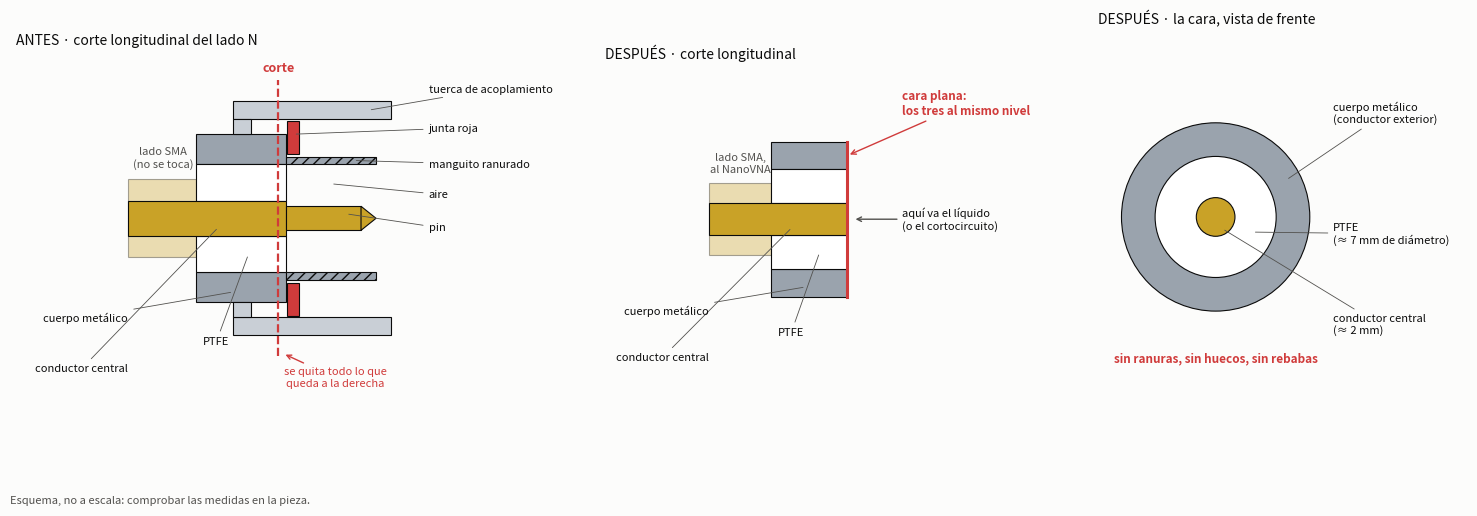

Recreate this plot in Python. (Note: this script raises an exception after producing the figure.)
"""Dibuja el esquema del rebaje de la sonda v1 (corte longitudinal antes y después, y cara final).

Es un esquema, no un plano: las proporciones son aproximadas y hay que comprobarlas en la pieza.
    .venv/bin/python hardware/sonda/v1/esquema_rebaje.py
"""

from pathlib import Path

import matplotlib

matplotlib.use("Agg")
import matplotlib.pyplot as plt
from matplotlib.patches import Circle, Polygon, Rectangle

METAL, TUERCA, PTFE, CENTRAL, JUNTA = "#9aa3ad", "#c9cfd6", "#ffffff", "#c9a227", "#d03b3b"
TINTA, TINTA_2, FONDO, CORTE = "#0b0b0b", "#52514e", "#fcfcfb", "#d03b3b"
X_CORTE = 5.5  # el PTFE acaba en x = 6


def simetrico(eje, x, ancho, r0, r1, **estilo):
    """Rectángulo de radio r0..r1, dibujado arriba y abajo del eje (sección de una pieza de revolución)."""
    for signo in (1, -1):
        eje.add_patch(Rectangle((x, signo * r0), ancho, signo * (r1 - r0), **estilo))


def cuerpo_comun(eje, x_fin):
    borde = dict(ec=TINTA, lw=0.8)
    simetrico(eje, -4.5, 4.5, 0.0, 2.6, fc=CENTRAL, alpha=0.35, **borde)   # lado SMA, simplificado
    simetrico(eje, 0, x_fin, 3.6, 5.6, fc=METAL, **borde)                   # cuerpo
    simetrico(eje, 0, x_fin, 1.15, 3.6, fc=PTFE, **borde)                   # PTFE
    eje.add_patch(Rectangle((-4.5, -1.15), 4.5 + x_fin, 2.3, fc=CENTRAL, **borde))  # conductor central


def antes(eje):
    borde = dict(ec=TINTA, lw=0.8)
    cuerpo_comun(eje, 6)
    simetrico(eje, 6, 6, 3.6, 4.1, fc=METAL, hatch="///", **borde)          # manguito ranurado
    eje.add_patch(Rectangle((6, -0.8), 5.0, 1.6, fc=CENTRAL, **borde))      # pin
    eje.add_patch(Polygon([(11, 0.8), (12, 0), (11, -0.8)], fc=CENTRAL, **borde))
    simetrico(eje, 2.5, 10.5, 6.6, 7.8, fc=TUERCA, **borde)                 # tuerca
    simetrico(eje, 2.5, 1.2, 5.6, 6.6, fc=TUERCA, **borde)
    simetrico(eje, 6.1, 0.8, 4.3, 6.5, fc=JUNTA, **borde)                   # junta roja
    eje.plot([X_CORTE, X_CORTE], [-9.2, 9.2], color=CORTE, lw=1.6, ls="--")
    eje.text(X_CORTE, 9.6, "corte", color=CORTE, ha="center", va="bottom", fontsize=9, weight="bold")
    eje.annotate("se quita todo lo que\nqueda a la derecha", (X_CORTE + 0.3, -9.0), (9.3, -11.2),
                 color=CORTE, fontsize=8, ha="center", arrowprops=dict(arrowstyle="->", color=CORTE))
    notas = (("tuerca de acoplamiento", (11.5, 7.2), (15.5, 8.6)), ("junta roja", (6.5, 5.6), (15.5, 6.0)),
             ("manguito ranurado", (10.5, 3.85), (15.5, 3.6)), ("aire", (9, 2.3), (15.5, 1.6)),
             ("pin", (10, 0.3), (15.5, -0.6)), ("PTFE", (3.5, -2.4), (0.5, -8.2)),
             ("conductor central", (1.5, -0.6), (-4.5, -10.0)), ("cuerpo metálico", (2.5, -4.9), (-4.5, -6.6)))
    for texto, punto, sitio in notas:
        eje.annotate(texto, punto, sitio, fontsize=8, color=TINTA, va="center",
                     ha="right" if sitio[0] < 0 else "left", arrowprops=dict(arrowstyle="-", color=TINTA_2, lw=0.6))
    eje.text(-2.2, 3.4, "lado SMA\n(no se toca)", fontsize=8, color=TINTA_2, ha="center")
    eje.set_title("ANTES · corte longitudinal del lado N", loc="left", fontsize=10, color=TINTA)


def despues(eje):
    cuerpo_comun(eje, X_CORTE)
    eje.plot([X_CORTE, X_CORTE], [-5.6, 5.6], color=CORTE, lw=2.2)
    eje.annotate("cara plana:\nlos tres al mismo nivel", (X_CORTE, 4.6), (9.5, 7.6), fontsize=8.5, color=CORTE,
                 weight="bold", ha="left", arrowprops=dict(arrowstyle="->", color=CORTE))
    eje.annotate("aquí va el líquido\n(o el cortocircuito)", (X_CORTE + 0.4, 0), (9.5, 0), fontsize=8, color=TINTA,
                 va="center", arrowprops=dict(arrowstyle="->", color=TINTA_2))
    for texto, punto, sitio in (("PTFE", (3.5, -2.4), (0.5, -8.2)), ("conductor central", (1.5, -0.6), (-4.5, -10.0)),
                                ("cuerpo metálico", (2.5, -4.9), (-4.5, -6.6))):
        eje.annotate(texto, punto, sitio, fontsize=8, color=TINTA, va="center",
                     ha="right" if sitio[0] < 0 else "left", arrowprops=dict(arrowstyle="-", color=TINTA_2, lw=0.6))
    eje.text(-2.2, 3.4, "lado SMA,\nal NanoVNA", fontsize=8, color=TINTA_2, ha="center")
    eje.set_title("DESPUÉS · corte longitudinal", loc="left", fontsize=10, color=TINTA)


def cara(eje):
    for radio, color in ((5.6, METAL), (3.6, PTFE), (1.15, CENTRAL)):
        eje.add_patch(Circle((0, 0), radio, fc=color, ec=TINTA, lw=0.8))
    for texto, punto, sitio in (("cuerpo metálico\n(conductor exterior)", (4.2, 2.2), (7.0, 6.2)),
                                ("PTFE\n(≈ 7 mm de diámetro)", (2.2, -0.9), (7.0, -1.0)),
                                ("conductor central\n(≈ 2 mm)", (0.4, -0.7), (7.0, -6.4))):
        eje.annotate(texto, punto, sitio, fontsize=8, color=TINTA, va="center",
                     arrowprops=dict(arrowstyle="-", color=TINTA_2, lw=0.6))
    eje.set_title("DESPUÉS · la cara, vista de frente", loc="left", fontsize=10, color=TINTA)
    eje.text(0, -8.6, "sin ranuras, sin huecos, sin rebabas", fontsize=8.5, color=CORTE, ha="center", weight="bold")


fig, ejes = plt.subplots(1, 3, figsize=(15, 5.6), facecolor=FONDO, gridspec_kw=dict(width_ratios=[1.35, 1.1, 0.95]))
for eje, dibujo, limites in zip(ejes, (antes, despues, cara), ((-12, 23), (-12, 19), (-7, 15))):
    dibujo(eje)
    eje.set_xlim(*limites)
    eje.set_ylim(-12.5, 11)
    eje.set_aspect("equal")
    eje.axis("off")
fig.text(0.01, 0.01, "Esquema, no a escala: comprobar las medidas en la pieza.", fontsize=8, color=TINTA_2)
fig.tight_layout()
fig.savefig(Path(__file__).with_suffix(".png"), dpi=140, facecolor=FONDO)
